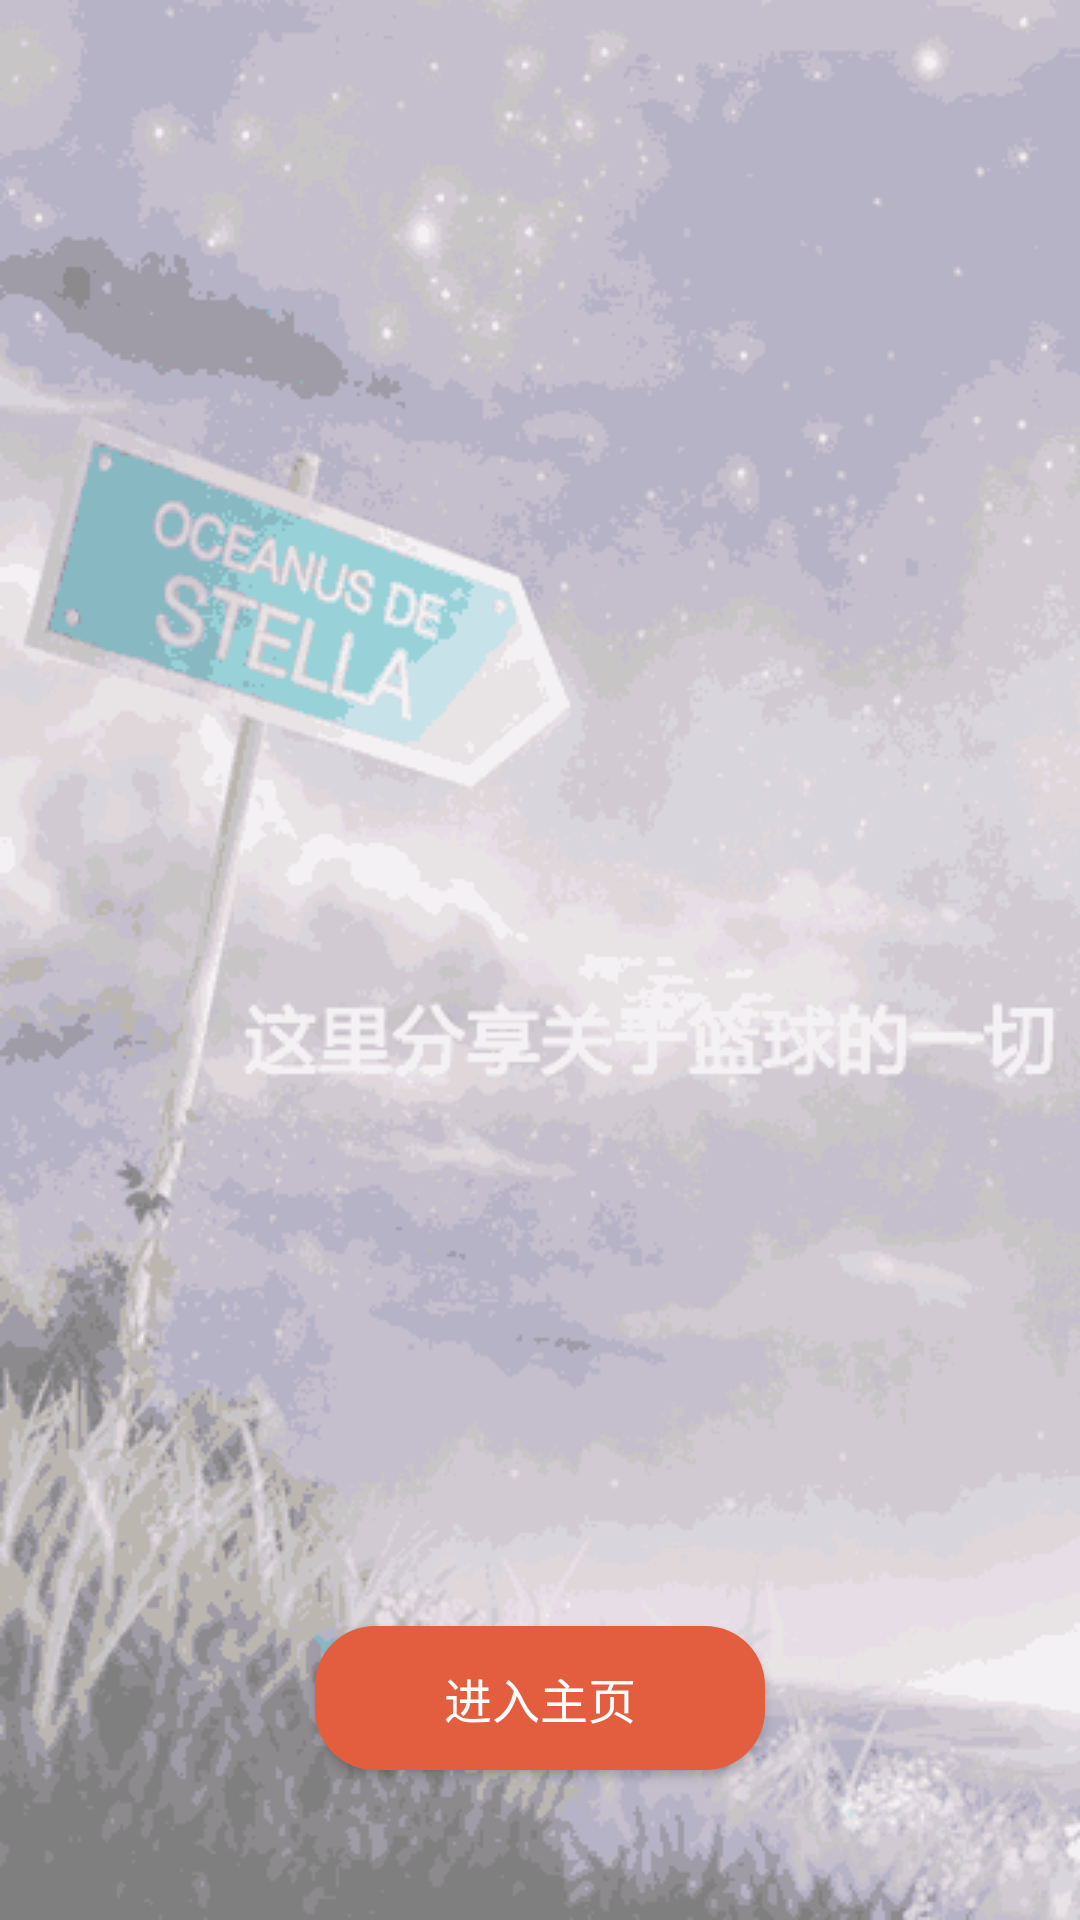

The Android layout XML behind this screen, and the referenced resources:
<!-- AndroidManifest.xml: application theme AppTheme -->
<!-- res/layout/pager_item_three.xml -->
<?xml version="1.0" encoding="utf-8"?>
<RelativeLayout xmlns:android="http://schemas.android.com/apk/res/android"
    android:layout_width="match_parent"
    android:layout_height="match_parent"
    android:background="@mipmap/splash_third"
    >
    <Button
        android:background="@drawable/button"
        android:id="@+id/btn_start"
        android:text="进入主页"
        android:textColor="@android:color/white"
        android:layout_alignParentBottom="true"
        android:layout_centerHorizontal="true"
        android:layout_marginBottom="50dp"
        android:layout_width="150dp"
        android:textSize="16dp"
        android:layout_height="wrap_content" />
</RelativeLayout>
<!-- resources referenced by this layout -->
<resources>
  <!-- drawable button (drawable) -->
  <?xml version="1.0" encoding="utf-8"?>
  <shape xmlns:android="http://schemas.android.com/apk/res/android">
  
      <solid android:color = "@color/colorPrimary"></solid>
      <corners android:radius = "20dp"></corners>
  </shape>
  <!-- mipmap splash_third: png bitmap (mipmap-mdpi, 35724 bytes) -->
  <style name="AppTheme" parent="Theme.AppCompat.Light.NoActionBar">
          
          <item name="colorPrimary">@color/colorPrimary</item>
          <item name="colorPrimaryDark">@color/colorPrimaryDark</item>
          <item name="colorAccent">@color/colorAccent</item>
  
          <item name="colorControlNormal">@color/colorText</item>
          <item name="colorControlActivated">@color/colorText</item>
      </style>
  <color name="colorPrimary">#e25e3f</color>
  <color name="colorPrimaryDark">#e25e3f</color>
  <color name="colorAccent">#e25e3f</color>
  <color name="colorText">#ffffff</color>
</resources>
